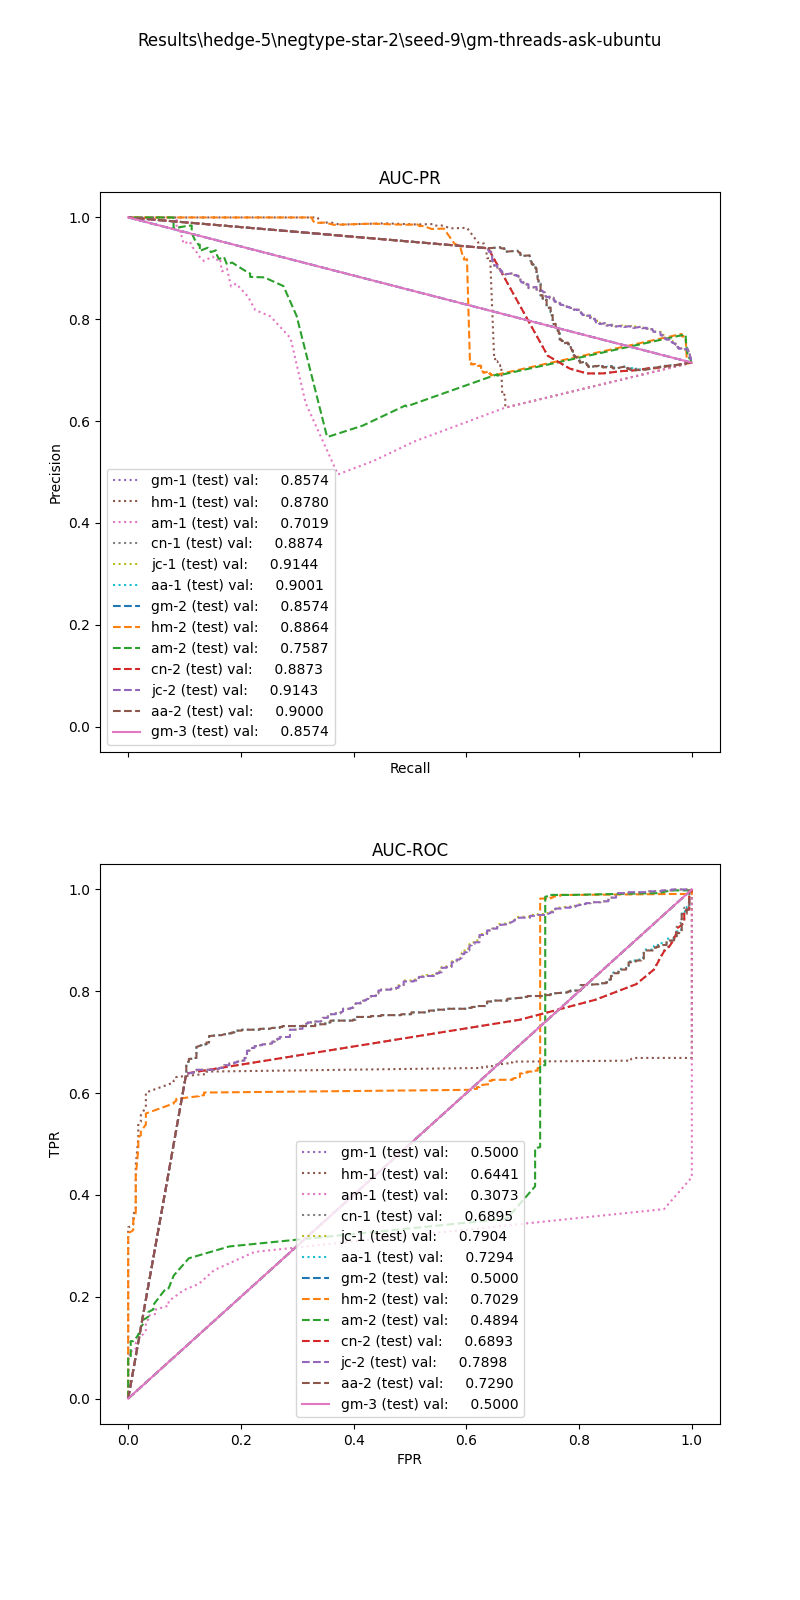

The table this chart was drawn from, first rows:
, input_dim1, pred_dim1, input_dim2, pred_dim2, input_dim3, pred_dim3, label
0, 0.1472, 1.0, 0.0, 1.0, 0.0, 1.0, 1.0
1, 0.0, 1.0, 0.0, 1.0, 0.0, 1.0, 1.0
2, 0.1565, 1.0, 0.0, 1.0, 0.0, 1.0, 1.0
3, 1.974, 1.0, 0.0, 1.0, 0.0, 1.0, 1.0
4, 0.0, 1.0, 0.0, 1.0, 0.0, 1.0, 1.0
5, 0.0, 1.0, 0.0, 1.0, 0.0, 1.0, 1.0
6, 0.0, 1.0, 0.0, 1.0, 0.0, 1.0, 1.0
7, 0.5215, 1.0, 0.0, 1.0, 0.0, 1.0, 1.0
8, 0.0, 1.0, 0.0, 1.0, 0.0, 1.0, 1.0
9, 0.0, 1.0, 0.0, 1.0, 0.0, 1.0, 1.0
10, 2.451, 1.0, 0.0, 1.0, 0.0, 1.0, 1.0
11, 0.0, 1.0, 0.0, 1.0, 0.0, 1.0, 1.0
12, 0.3666, 1.0, 0.0, 1.0, 0.0, 1.0, 1.0
13, 0.7923, 1.0, 0.0, 1.0, 0.0, 1.0, 1.0
14, 0.0, 1.0, 0.0, 1.0, 0.0, 1.0, 1.0
15, 0.0, 1.0, 0.0, 1.0, 0.0, 1.0, 1.0
16, 0.4942, 1.0, 0.0, 1.0, 0.0, 1.0, 1.0
17, 0.1745, 1.0, 0.0, 1.0, 0.0, 1.0, 1.0
18, 0.0, 1.0, 0.0, 1.0, 0.0, 1.0, 1.0
19, 0.0, 1.0, 0.0, 1.0, 0.0, 1.0, 1.0
20, 3.242, 1.0, 0.0, 1.0, 0.0, 1.0, 1.0
21, 0.0, 1.0, 0.0, 1.0, 0.0, 1.0, 1.0
22, 0.0, 1.0, 0.0, 1.0, 0.0, 1.0, 1.0
23, 0.0, 1.0, 0.0, 1.0, 0.0, 1.0, 1.0
24, 0.7529, 1.0, 0.0, 1.0, 0.0, 1.0, 1.0
25, 0.0, 1.0, 0.0, 1.0, 0.0, 1.0, 1.0
26, 0.0, 1.0, 0.0, 1.0, 0.0, 1.0, 1.0
27, 0.0, 1.0, 0.0, 1.0, 0.0, 1.0, 1.0
28, 0.0, 1.0, 0.0, 1.0, 0.0, 1.0, 1.0
29, 0.4365, 1.0, 0.0, 1.0, 0.0, 1.0, 1.0
30, 0.0, 1.0, 0.0, 1.0, 0.0, 1.0, 1.0
31, 0.0, 1.0, 0.0, 1.0, 0.0, 1.0, 1.0
32, 0.1508, 1.0, 0.0, 1.0, 0.0, 1.0, 1.0
33, 0.1529, 1.0, 0.0, 1.0, 0.0, 1.0, 1.0
34, 0.0, 1.0, 0.0, 1.0, 0.0, 1.0, 1.0
35, 0.0, 1.0, 0.0, 1.0, 0.0, 1.0, 1.0
36, 2.057, 1.0, 0.0, 1.0, 0.0, 1.0, 1.0
37, 0.1494, 1.0, 0.0, 1.0, 0.0, 1.0, 1.0
38, 0.0, 1.0, 0.0, 1.0, 0.0, 1.0, 1.0
39, 0.0, 1.0, 0.0, 1.0, 0.0, 1.0, 1.0
40, 0.0, 1.0, 0.0, 1.0, 0.0, 1.0, 1.0
41, 0.0, 1.0, 0.0, 1.0, 0.0, 1.0, 1.0
42, 0.0, 1.0, 0.0, 1.0, 0.0, 1.0, 1.0
43, 0.0, 1.0, 0.0, 1.0, 0.0, 1.0, 1.0
44, 0.0, 1.0, 0.0, 1.0, 0.0, 1.0, 1.0
45, 0.0, 1.0, 0.0, 1.0, 0.0, 1.0, 1.0
46, 0.18, 1.0, 0.0, 1.0, 0.0, 1.0, 1.0
47, 0.0, 1.0, 0.0, 1.0, 0.0, 1.0, 1.0
48, 2.584, 1.0, 0.0, 1.0, 0.0, 1.0, 1.0
49, 0.9805, 1.0, 0.0, 1.0, 0.0, 1.0, 1.0
50, 0.0, 1.0, 0.0, 1.0, 0.0, 1.0, 1.0
51, 0.0, 1.0, 0.0, 1.0, 0.0, 1.0, 1.0
52, 2.064, 1.0, 0.0, 1.0, 0.0, 1.0, 1.0
53, 15.24, 1.0, 0.0, 1.0, 0.0, 1.0, 1.0
54, 0.0, 1.0, 0.0, 1.0, 0.0, 1.0, 1.0
55, 0.0, 1.0, 0.0, 1.0, 0.0, 1.0, 1.0
56, 0.0, 1.0, 0.0, 1.0, 0.0, 1.0, 1.0
57, 0.0, 1.0, 0.0, 1.0, 0.0, 1.0, 1.0
58, 0.0, 1.0, 0.0, 1.0, 0.0, 1.0, 1.0
59, 0.0, 1.0, 0.0, 1.0, 0.0, 1.0, 1.0
... 722 more rows
